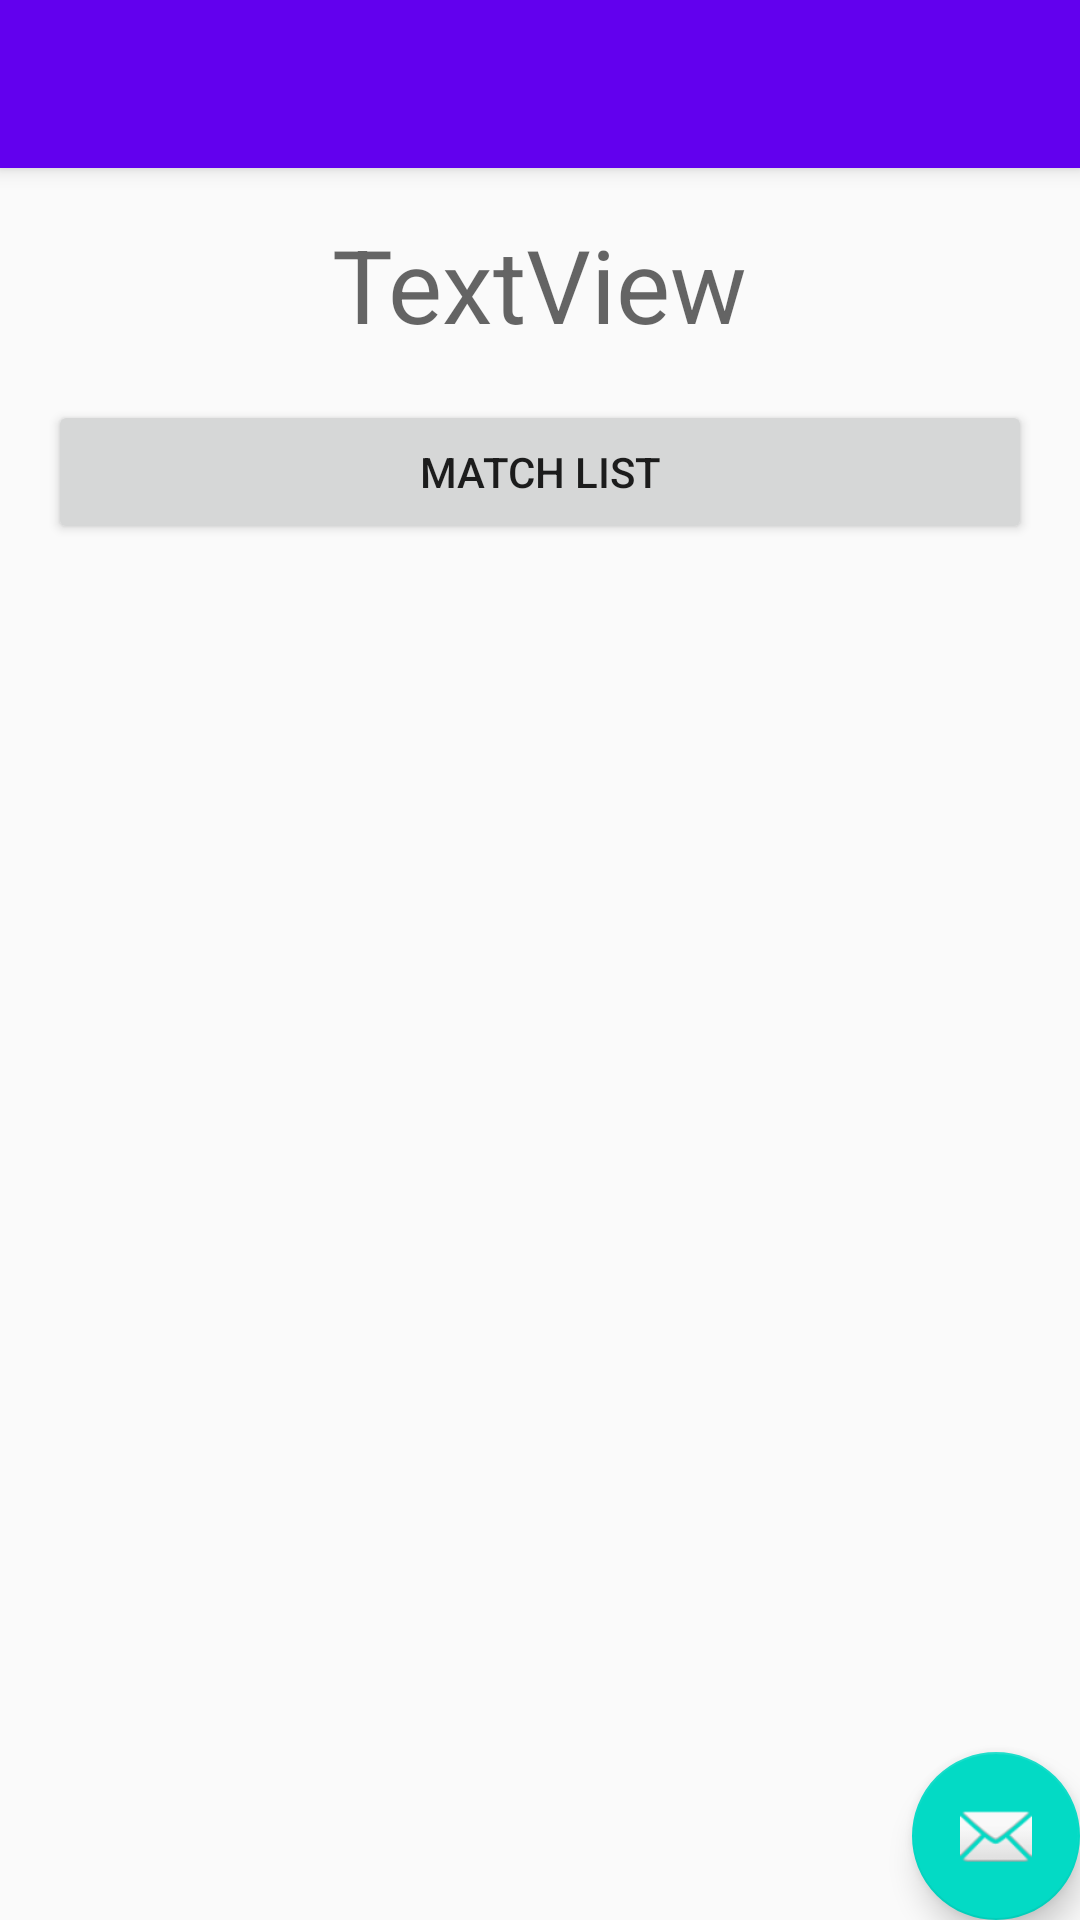

Produce the Android XML layout that renders to this screen, including the resource entries it uses.
<!-- AndroidManifest.xml: activity theme AppTheme.NoActionBar -->
<!-- res/layout/activity_manager.xml -->
<?xml version="1.0" encoding="utf-8"?>
<android.support.design.widget.CoordinatorLayout
        xmlns:android="http://schemas.android.com/apk/res/android"
        xmlns:app="http://schemas.android.com/apk/res-auto"
        xmlns:tools="http://schemas.android.com/tools"
        android:layout_width="match_parent"
        android:layout_height="match_parent"
        tools:context=".manager.ManagerActivity">

    <android.support.design.widget.AppBarLayout
            android:layout_height="wrap_content"
            android:layout_width="match_parent"
            android:theme="@style/AppTheme.AppBarOverlay">

        <android.support.v7.widget.Toolbar
                android:id="@+id/toolbar"
                android:layout_width="match_parent"
                android:layout_height="?attr/actionBarSize"
                android:background="?attr/colorPrimary"
                app:popupTheme="@style/AppTheme.PopupOverlay"/>

    </android.support.design.widget.AppBarLayout>

    <include layout="@layout/content_manager"/>

    <android.support.design.widget.FloatingActionButton
            android:id="@+id/fab"
            android:layout_width="wrap_content"
            android:layout_height="wrap_content"
            android:layout_gravity="bottom|end"
            android:layout_margin="@dimen/fab_margin"
            app:srcCompat="@android:drawable/ic_dialog_email"/>

</android.support.design.widget.CoordinatorLayout>
<!-- res/layout/content_manager.xml (included above) -->
<?xml version="1.0" encoding="utf-8"?>
<android.support.constraint.ConstraintLayout
        xmlns:android="http://schemas.android.com/apk/res/android"
        xmlns:tools="http://schemas.android.com/tools"
        xmlns:app="http://schemas.android.com/apk/res-auto"
        android:layout_width="match_parent"
        android:layout_height="match_parent"
        app:layout_behavior="@string/appbar_scrolling_view_behavior"
        tools:showIn="@layout/activity_manager"
        tools:context=".ManagerActivity">

    <TextView
            android:text="TextView"
            android:layout_width="wrap_content"
            android:layout_height="wrap_content" android:id="@+id/username"
            app:layout_constraintStart_toStartOf="parent"
            app:layout_constraintEnd_toEndOf="parent" app:layout_constraintTop_toTopOf="parent"
            android:layout_marginTop="16dp" android:textAppearance="@style/TextAppearance.AppCompat.Display1"/>
    <Button
            android:text="Match list"
            android:layout_width="0dp"
            android:layout_height="wrap_content" android:id="@+id/btn_matchlist"
            app:layout_constraintEnd_toEndOf="parent" app:layout_constraintStart_toStartOf="parent"
            android:layout_marginLeft="16dp" android:layout_marginStart="16dp" android:layout_marginEnd="16dp"
            android:layout_marginRight="16dp" app:layout_constraintTop_toBottomOf="@+id/username"
            android:layout_marginTop="16dp"/>
</android.support.constraint.ConstraintLayout>
<!-- resources referenced by this layout -->
<resources>
  <style name="AppTheme.AppBarOverlay" parent="ThemeOverlay.AppCompat.Dark.ActionBar" />
  <style name="AppTheme.PopupOverlay" parent="ThemeOverlay.AppCompat.Light" />
  <style name="AppTheme.NoActionBar">
          <item name="windowActionBar">false</item>
          <item name="windowNoTitle">true</item>
      </style>
</resources>
